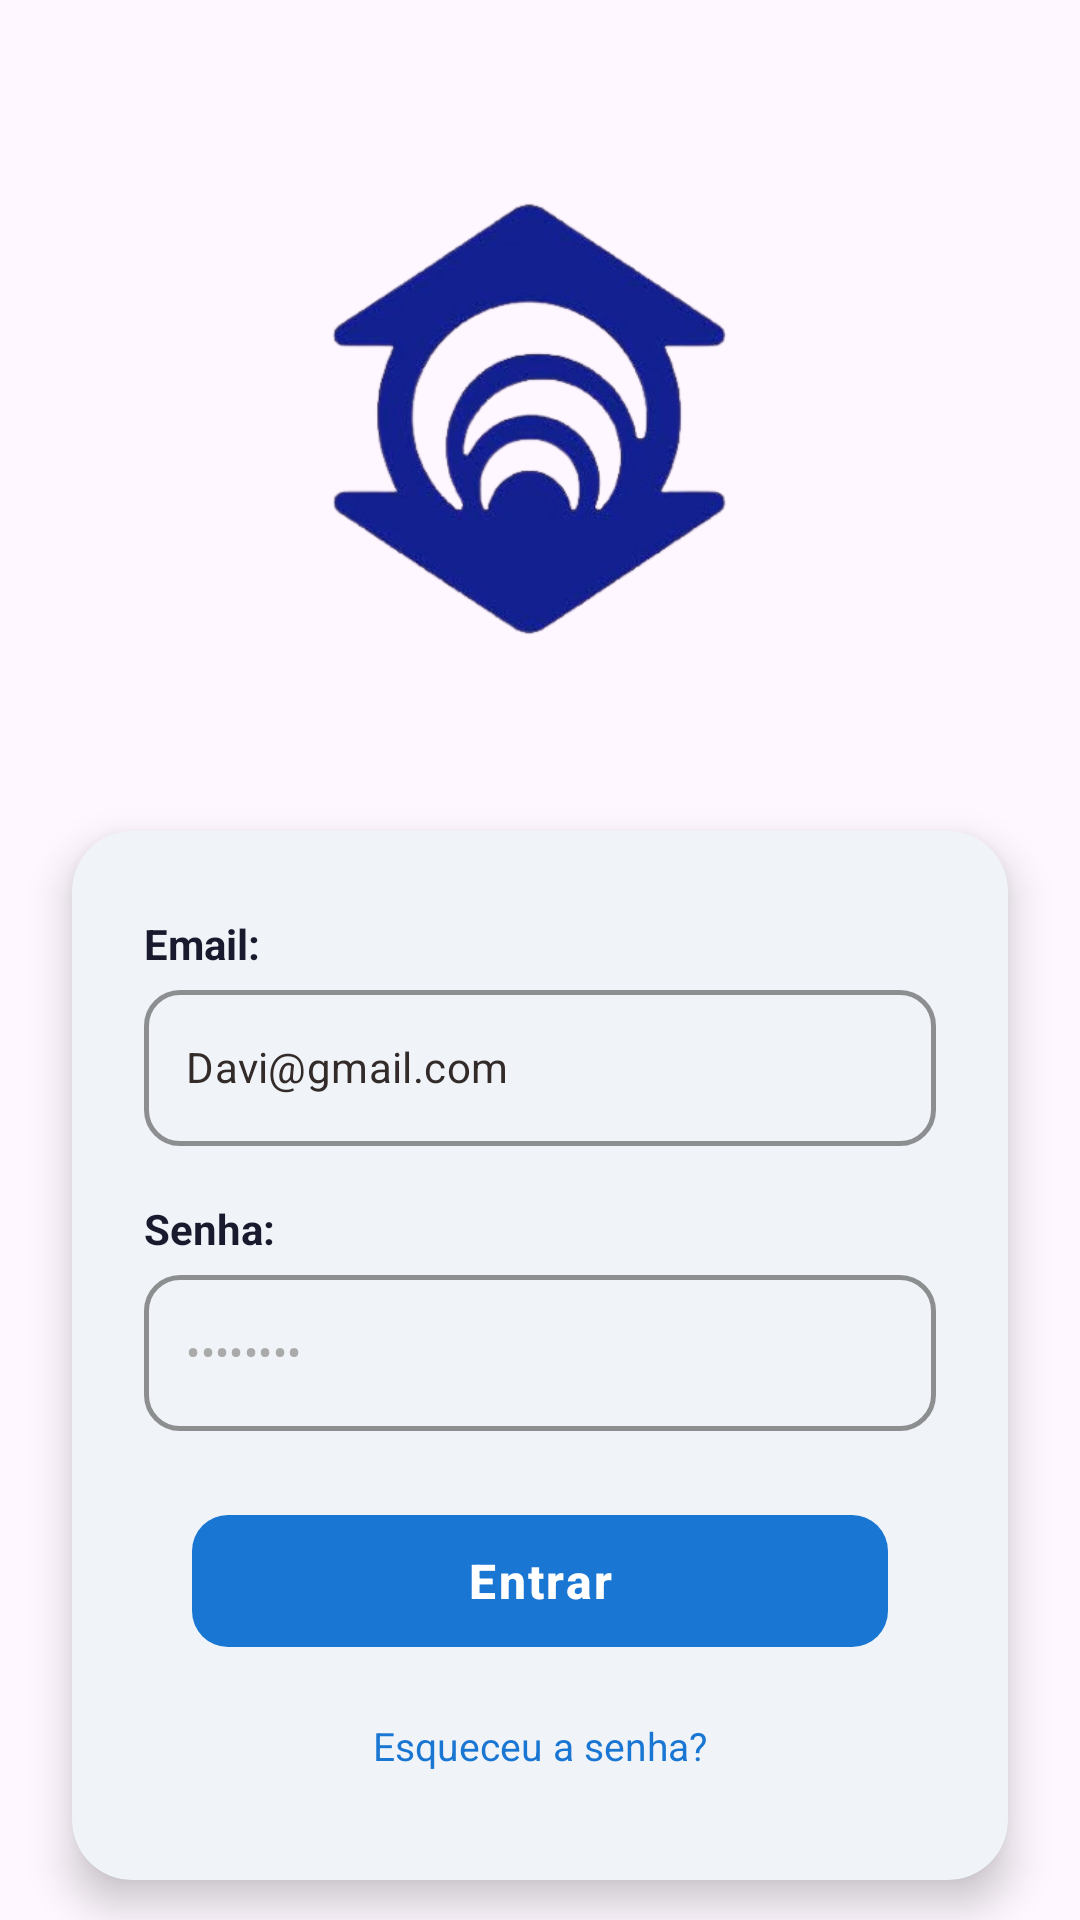

Reconstruct the res/layout file that produces this screen, plus the resources it refers to.
<!-- AndroidManifest.xml: application theme Theme.Teste3 -->
<!-- res/layout/activity_login.xml -->
<?xml version="1.0" encoding="utf-8"?>
<androidx.constraintlayout.widget.ConstraintLayout
    xmlns:android="http://schemas.android.com/apk/res/android"
    xmlns:app="http://schemas.android.com/apk/res-auto"
    xmlns:tools="http://schemas.android.com/tools"
    android:layout_width="match_parent"
    android:layout_height="match_parent"
    android:background="@color/bege"
    tools:context=".LoginActivity"
    android:id="@+id/main">

    <ImageView
        android:id="@+id/imgLogo"
        android:layout_width="292dp"
        android:layout_height="197dp"
        android:layout_marginTop="44dp"
        android:scaleType="fitCenter"
        android:src="@drawable/pnglogo"
        app:layout_constraintEnd_toEndOf="parent"
        app:layout_constraintHorizontal_bias="0.495"
        app:layout_constraintStart_toStartOf="parent"
        app:layout_constraintTop_toTopOf="parent" />

    <androidx.cardview.widget.CardView
        android:id="@+id/cardLogin"
        android:layout_width="0dp"
        android:layout_height="wrap_content"
        android:layout_marginStart="24dp"
        android:layout_marginEnd="24dp"
        android:layout_marginTop="36dp"
        app:cardCornerRadius="20dp"
        app:cardElevation="8dp"
        app:cardBackgroundColor="@color/bege"
        app:layout_constraintTop_toBottomOf="@id/imgLogo"
        app:layout_constraintStart_toStartOf="parent"
        app:layout_constraintEnd_toEndOf="parent">

        <LinearLayout
            android:layout_width="match_parent"
            android:layout_height="wrap_content"
            android:orientation="vertical"
            android:paddingStart="24dp"
            android:paddingTop="28dp"
            android:paddingEnd="24dp"
            android:paddingBottom="28dp">

            
            <TextView
                android:id="@+id/labelEmail"
                android:layout_width="wrap_content"
                android:layout_height="wrap_content"
                android:layout_marginBottom="6dp"
                android:text="Email:"
                android:textColor="#1A1A2E"
                android:textSize="14sp"
                android:textStyle="bold" />

            
            <com.google.android.material.textfield.TextInputLayout
                android:id="@+id/layoutEmail"
                style="@style/Widget.MaterialComponents.TextInputLayout.OutlinedBox"
                android:layout_width="match_parent"
                android:layout_height="wrap_content"
                android:layout_marginBottom="18dp"
                app:boxCornerRadiusBottomEnd="12dp"
                app:boxCornerRadiusBottomStart="12dp"
                app:boxCornerRadiusTopEnd="12dp"
                app:boxCornerRadiusTopStart="12dp"
                app:boxStrokeColor="#D0E4F7"
                app:boxStrokeWidth="1.5dp"
                app:hintEnabled="false">

                <com.google.android.material.textfield.TextInputEditText
                    android:id="@+id/etEmail"
                    android:layout_width="match_parent"
                    android:layout_height="52dp"
                    android:background="@null"
                    android:hint="Davi@gmail.com"
                    android:inputType="textEmailAddress"
                    android:paddingStart="14dp"
                    android:paddingEnd="14dp"
                    android:textColor="#1A1A2E"
                    android:textColorHint="#332A2A"
                    android:textSize="14sp" />

            </com.google.android.material.textfield.TextInputLayout>

            
            <TextView
                android:id="@+id/labelSenha"
                android:layout_width="wrap_content"
                android:layout_height="wrap_content"
                android:layout_marginBottom="6dp"
                android:text="Senha:"
                android:textColor="#1A1A2E"
                android:textSize="14sp"
                android:textStyle="bold" />

            
            <com.google.android.material.textfield.TextInputLayout
                android:id="@+id/layoutSenha"
                style="@style/Widget.MaterialComponents.TextInputLayout.OutlinedBox"
                android:layout_width="match_parent"
                android:layout_height="wrap_content"
                android:layout_marginBottom="24dp"
                app:boxCornerRadiusBottomEnd="12dp"
                app:boxCornerRadiusBottomStart="12dp"
                app:boxCornerRadiusTopEnd="12dp"
                app:boxCornerRadiusTopStart="12dp"
                app:boxStrokeColor="#D0E4F7"
                app:boxStrokeWidth="1.5dp"
                app:hintEnabled="false"
                app:passwordToggleEnabled="false"
                app:passwordToggleTint="#1976D2">

                <com.google.android.material.textfield.TextInputEditText
                    android:id="@+id/etSenha"
                    android:layout_width="match_parent"
                    android:layout_height="52dp"
                    android:background="@null"
                    android:hint="••••••••"
                    android:inputType="textPassword"
                    android:paddingStart="14dp"
                    android:paddingEnd="14dp"
                    android:textColor="#1A1A2E"
                    android:textColorHint="#AAAAAA"
                    android:textSize="14sp" />

            </com.google.android.material.textfield.TextInputLayout>

            <com.google.android.material.button.MaterialButton
                android:id="@+id/btnEntrar"
                android:layout_width="match_parent"
                android:layout_height="52dp"
                android:layout_marginStart="16dp"
                android:layout_marginEnd="16dp"
                android:layout_marginBottom="16dp"
                android:letterSpacing="0.05"
                android:text="Entrar"
                android:textColor="@color/white"
                android:textSize="16sp"
                android:textStyle="bold"
                app:backgroundTint="#1976D2"
                app:cornerRadius="12dp"
                app:elevation="4dp" />

            
            <TextView
                android:id="@+id/tvEsqueceuSenha"
                android:layout_width="wrap_content"
                android:layout_height="wrap_content"
                android:layout_gravity="center_horizontal"
                android:layout_marginBottom="4dp"
                android:background="?attr/selectableItemBackground"
                android:paddingTop="4dp"
                android:paddingBottom="4dp"
                android:text="Esqueceu a senha?"
                android:textColor="#1976D2"
                android:textSize="13sp" />

        </LinearLayout>

    </androidx.cardview.widget.CardView>

    
    <TextView
        android:id="@+id/tvCadastro"
        android:layout_width="wrap_content"
        android:layout_height="wrap_content"
        android:layout_marginTop="20dp"
        android:layout_marginBottom="32dp"
        app:layout_constraintTop_toBottomOf="@id/cardLogin"
        app:layout_constraintStart_toStartOf="parent"
        app:layout_constraintEnd_toEndOf="parent"
        android:text="Não tem uma conta? Cadastre-se"
        android:textSize="13sp"
        android:textColor="#1976D2"
        android:background="?attr/selectableItemBackground"
        android:paddingTop="6dp"
        android:paddingBottom="6dp"
        android:paddingStart="8dp"
        android:paddingEnd="8dp" />

</androidx.constraintlayout.widget.ConstraintLayout>
<!-- resources referenced by this layout -->
<resources>
  <color name="white">#FFFFFFFF</color>
  <!-- drawable pnglogo: webp bitmap (drawable, 46860 bytes) -->
  <style name="Theme.Teste3" parent="Base.Theme.Teste3" />
  <style name="Base.Theme.Teste3" parent="Theme.Material3.DayNight.NoActionBar">
          <item name="colorPrimary">#1976D2</item>
          <item name="colorPrimaryVariant">#1565C0</item>
          <item name="colorOnPrimary">#F0F4F8</item>
          <item name="colorOutline">#1976D2</item>
          <item name="android:editTextColor">#1A1A2E</item>
          <item name="android:textColor">#1A1A2E</item>
      </style>
</resources>
